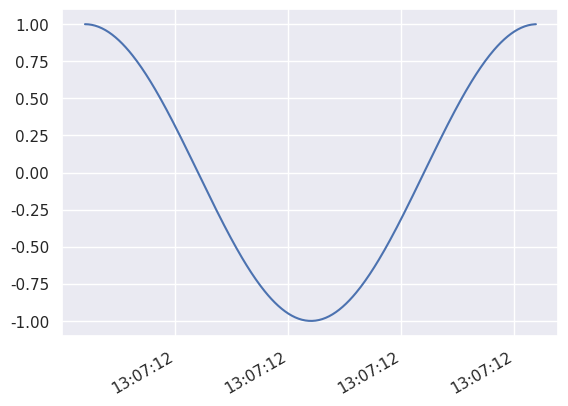

Python code for this plot:
# signal lib
import numpy as np
import pandas as pd
import matplotlib.pyplot as plt
from matplotlib import collections
from scipy.signal import lfilter
import seaborn as sns; sns.set()
from scipy.fftpack import fft

from datetime import datetime, time, date, timedelta



class Signal:

    def __init__(self, data = None):
        self.data = data.copy() if data is not None else np.arange(len(10))
        
    # x property
    @property
    def data(self): return self._data 

    @data.setter
    def data(self, v):
        if not (isinstance(v, np.ndarray) or isinstance(v, list) or isinstance(v, tuple) or isinstance(v, pd.Series) ): raise Exception("Values of the Signal must be a Numpy Array or List or Tuple or Pandas Series or Panda DataFrame")
        if isinstance(v, pd.Series):
            self._data = v
        else:
            # set x
            self._data = pd.Series( v.copy() )

    # method to do a linear covolution sum operation
    def convolution(self, other):
        # get other data
        if isinstance(other, Signal):
            other_data = other.data.values
        elif isinstance(other, pd.Series):
            other_data = other.values
        elif isinstance(other, np.ndarray) or isinstance(other, list) or isinstance(other, tuple):
            other_data = other
        else:
            raise Exception("Invalid argument for convolution")
        # get data
        data = self.data.values.copy()
        # return convolve
        return Signal( np.convolve(data, other_data) )

    # method to do a auto correlation
    def autocorrelation(self):
        # return convulation on self
        return self.convolution(self)

    # method to calculate the fast fourier transform of the signal
    def fft(self):
        # calculate the fft
        fft_data = fft(self.data.values)
        return Signal( fft_data[:len(fft_data)//2] )
        
    # method to calculate the spectrum of the signal
    def spectrum(self):
        # get sampling interval 
        return self.fft().abs()
        
    # method to apply a function
    def apply(self, function = lambda x: x, in_place = True):
        # check if it is in place
        if in_place:
            # set self.data to the output of the functon passed
            self.data = function(self.data)
            # return self
            return self
        else:
            # else, create another data
            data = function( self.data.copy() )
            # create and return another signal
            return Signal(data, index=self.data.index)

    # method to plot on a subplot given
    def subplot(self, y, ax = plt):
        ax.stem(y, linefmt = 'C3-', markerfmt = 'C3.', basefmt='C0:', use_line_collection = True)
        # return plt
        return ax

    # method to plot on a plot given 88
    def plot(self):
        # call data plot
        self.data.plot()
        # show plot
        plt.show()

    # method to stem plot
    def stem(self):
        # get data
        data = self.data.values
        # call subplot
        self.subplot(data, ax)
        # show plot
        plt.show()
    
    # method to calculate the energy of the signal
    def energy(self):
        # return the sum of the abs of the x squared
        data = self.data.copy()
        return np.sum( np.square( np.abs(data) ) )

    # method to calculate the sample sum
    def sum(self):
        # return the sum of the abs of the x squared
        data = self.data.copy()
        return np.sum( data )

    # method to return the real part signal
    def real(self):
        # return the sum of the abs of the x squared
        data = self.data.copy()
        return Signal( data.apply( lambda x: np.real( x ) ) )

    # method to return the imag part signal
    def imag(self):
        # return the sum of the abs of the x squared
        data = self.data.copy()
        return Signal( data.apply( lambda x: np.imag( x ) ) )

    # method to return the abs part signal
    def abs(self):
        # return the sum of the abs of the x squared
        data = self.data.copy()
        return Signal( data.apply( lambda x: np.abs( x ) ) )

    # method to return the angle part signal
    def angle(self):
        # return the sum of the abs of the x squared
        data = self.data.copy()
        return Signal( data.apply( lambda x: np.angle( x ) ) )

    # method to convert to string
    def __str__(self): return "Signal:\n" + str(self.data)

    # method to calculate the length of the signal
    def __len__(self): return len( self.data.values )

    # method to get the value of the signal at index given
    def __getitem__(self, index): return self.data.iloc[index]

    # method to add
    def __add__(self, other):
        if isinstance(other, Signal):
            other = other.data
        return Signal( self.data.add(other, fill_value = 0.0) )

    # method to add
    def __sub__(self, other):
        if isinstance(other, Signal):
            other = other.data
        return Signal( self.data.sub(other, fill_value = 0.0) )

    # method to add
    def __mul__(self, other):
        if isinstance(other, Signal):
            other = other.data
        return Signal( self.data.mul(other, fill_value = 0.0) )

    # method to add
    def __div__(self, other):
        if isinstance(other, Signal):
            other = other.data
        return Signal( self.data.div(other, fill_value = 0.0) )

    # method to add
    def __pow__(self, other):
        if isinstance(other, Signal):
            other = other.data
        return Signal( self.data.pow(other, fill_value = 0.0) )

class TimeSignal(Signal):

    def __init__(self, data, sampling_rate):
        self._sampling_rate = sampling_rate
        super().__init__(data)

    @property
    def sampling_rate(self): return self._sampling_rate

    @sampling_rate.setter
    def sampling_rate(self, i):
        pass
    
    @property
    def total_seconds(self):
        return ( self.data.index[-1] - self.data.index[0] ).total_seconds()

#==========================================================================================================================#
#==========================================================================================================================#

# method do equalize range
def _equalize_range(s1, s2):
    # create n by combining both n
    n = np.mgrid[min(min(s1.n), min(s2.n)):max(max(s1.n), max(s2.n)) + 1]
    # creatw y1 with n length
    y1 = np.zeros(len(n), dtype = np.complex64)
    # create with y2 with length n by copying y1
    y2 = y1.copy()
    # set y1 as s1 x with length n
    y1[ np.where( ( n >= np.min(s1.n) ) & ( n <= np.max(s1.n) )  ) ] = s1.x
    # set y2 as s2 x with length n
    y2[ np.where( ( n >= np.min(s2.n) ) & ( n <= np.max(s2.n) )  ) ] = s2.x
    #return n adn both news ys
    return n, y1, y2

# method to add to signal
def _sigadd(s1, s2):
    # equalize range of both signals
    n, y1, y2 = _equalize_range(s1, s2)
    # final y = y1 + y2
    y = y1 + y2
    #return new singl with x = y and n = n
    return Signal(y, n)

# method to add to signal
def _sigsub(s1, s2):
    # equalize range of both signals
    n, y1, y2 = _equalize_range(s1, s2)
    # final y = y1 + y2
    y = y1 - y2
    #return new singl with x = y and n = n
    return Signal(y, n)

# method to mult 2 signal
def _sigmult(s1, s2):
    # equalize range of both signals
    n, y1, y2 = _equalize_range(s1, s2)
    # final y = y1 * y2
    y = y1 * y2
    #return new singl with x = y and n = n
    return Signal(y, n)

# method to div 2 signals
def _sigdiv(s1, s2):
    # equalize range of both signals
    n, y1, y2 = _equalize_range(s1, s2)
    # final y = y1 * y2
    y = y1 / y2
    #return new singl with x = y and n = n
    return Signal(y, n)

# method to div 2 signals
def _sigexp(s1, s2):
    # equalize range of both signals
    n, y1, y2 = _equalize_range(s1, s2)
    # final y = y1 * y2
    y = y1 ** y2
    #return new singl with x = y and n = n
    return Signal(y, n)

# method to fold an array by half
def _fold_half(array):
    # indices
    idx = list( range( len(array)//2, len(array) ) ) + list( range( len(array)//2 ) )
    # return the array based on the folded idx
    return array[idx]


#==========================================================================================================================#
#==========================================================================================================================#

# function to make a Time Series
def make_time_series(x, n, unit = 'milliseconds'):
    # get now time date
    now = datetime.today()
    # get index based on time step in the unit passed
    index = now + pd.to_timedelta(n, unit=unit)
    # create series
    series = pd.Series(x, index=index)
    # return series
    return series
    
# function to create a unit step signal
def unit_step(n0 = 0, n1 = 0, n2 = 10):
    n = np.arange(n1, n2)
    x = np.zeros(n2-n1)
    x[n0-n1:] = 1
    return Signal( make_time_series(x, n) )
        
# function to create a unit sample signal
def unit_sample(n0 = 0, n1 = 0, n2 = 10):
    n = np.arange(n1, n2)
    x = np.zeros(n2-n1)
    x[n0-n1] = 1
    return Signal( make_time_series(x, n) )

# function to creare sinusoid
def sinusoid(a = 1, o = 0, w = np.pi, n1 = 0, n2 = 10, sampling_rate=0.01):
    n = np.arange(n1, n2, sampling_rate)
    x = a*np.sin(o + w*n)
    return Signal( make_time_series(x, n) )

# function to create random signal
def random_signal(n1 = 0, n2 = 10):
    n = np.arange(n1, n2)
    x = np.random.rand(n2-n1)
    return Signal( make_time_series(x, n) )

# function to creare real exponential
def real_exp(a = 1, n1 = 0, n2 = 10):
    n = np.arange(n1, n2)
    x = a**n
    return Signal( make_time_series(x, n) )

# function to creare complex exponential
def complex_exp(a = 1, o = 0, w = np.pi, n1 = 0, n2 = 10):
    n = np.arange(n1, n2)
    x = a*np.exp( (o + w*1j)*n/100.0 )
    return Signal( make_time_series(x, n) )

# function to create square signal
def square(n0=2, n1=8, n2=0, n3=10):
    return unit_step(n0, n2, n3) - unit_step(n1, n2, n3)

# main function
if __name__ == "__main__":
    signal = complex_exp(w = np.pi/2, n1=0, n2 = 400)
    signal.plot()
    # plot signal
    print(signal)
